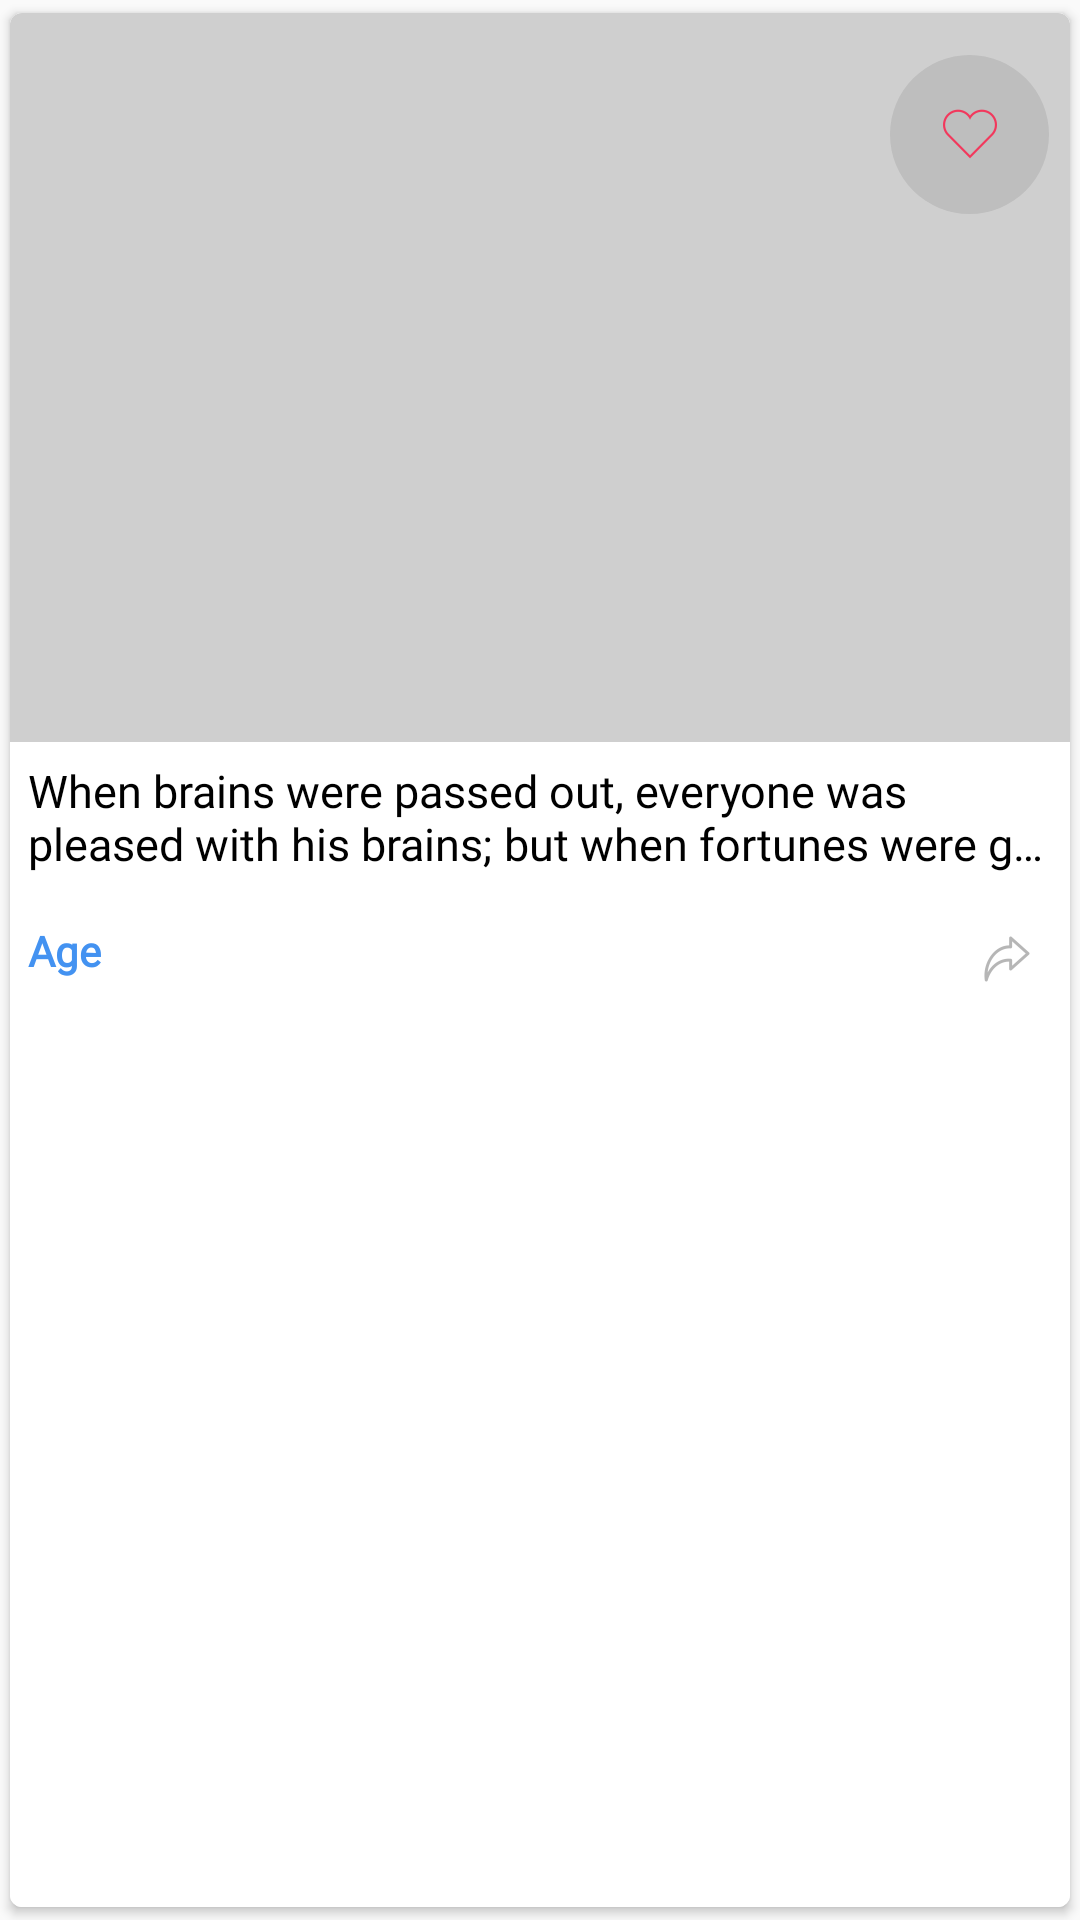

The Android layout XML behind this screen, and the referenced resources:
<!-- AndroidManifest.xml: application theme Theme.TheNewQuotes -->
<!-- res/layout/recent_quote_item.xml -->
<?xml version="1.0" encoding="utf-8"?>
<androidx.cardview.widget.CardView xmlns:android="http://schemas.android.com/apk/res/android"
    xmlns:app="http://schemas.android.com/apk/res-auto"
    xmlns:tools="http://schemas.android.com/tools"
    android:layout_width="match_parent"
    android:layout_height="wrap_content"
    app:cardUseCompatPadding="true"
    app:cardCornerRadius="4dp"
    app:cardElevation="2dp"
    android:layout_marginHorizontal="2dp"
    android:clickable="true"
    android:focusable="true"
    android:foreground="?attr/selectableItemBackground"

    >




    <androidx.constraintlayout.widget.ConstraintLayout
        android:layout_width="match_parent"
        android:layout_height="match_parent"
        android:background="@color/recent_quote_bg_color"
        >

        <TextView
            android:id="@+id/recent_quote_category_tv"
            android:layout_width="wrap_content"
            android:layout_height="wrap_content"
            android:layout_marginTop="10dp"
            android:layout_marginBottom="10dp"
            android:fontFamily="@font/acme"
            android:gravity="center"
            android:paddingLeft="6dp"
            android:paddingBottom="6dp"
            android:text="Age"
            android:textColor="#4392f1"
            android:textSize="14sp"
            android:textStyle="bold"
            app:layout_constraintBottom_toBottomOf="parent"
            app:layout_constraintStart_toStartOf="parent"
            app:layout_constraintTop_toBottomOf="@+id/recent_quote_text_tv"
            app:layout_constraintVertical_bias="0.0" />

        <TextView
            android:id="@+id/recent_quote_text_tv"
            android:layout_width="0dp"
            android:layout_height="wrap_content"
            android:ellipsize="end"
            android:fontFamily="@font/acme"
            android:maxLines="2"
            android:padding="6dp"
            android:text="When brains were passed out, everyone was pleased with his brains; but when fortunes were given out, no one was satisfied with his fortune."
            android:textColor="@color/quote_text_color"
            android:textSize="15sp"
            app:layout_constraintEnd_toEndOf="parent"
            app:layout_constraintStart_toStartOf="parent"
            app:layout_constraintTop_toBottomOf="@+id/recent_quote_image" />

        <ImageView
            android:id="@+id/recent_quote_image"
            android:layout_width="0dp"
            android:layout_height="0dp"
            android:scaleType="centerCrop"
            android:src="@drawable/bg_2"
            app:layout_constraintDimensionRatio="16:11"
            app:layout_constraintEnd_toEndOf="parent"
            app:layout_constraintStart_toStartOf="parent"
            app:layout_constraintTop_toTopOf="parent" />


        <LinearLayout
            android:layout_width="0dp"
            android:layout_height="0dp"
            android:background="@drawable/recent_fav_image_btn"
            android:gravity="center"
            android:paddingStart="0.5dp"
            app:layout_constraintBottom_toTopOf="@+id/recent_quote_text_tv"
            app:layout_constraintDimensionRatio="1:1"
            app:layout_constraintEnd_toStartOf="@+id/guideline3"
            app:layout_constraintHorizontal_bias="1.0"
            app:layout_constraintStart_toStartOf="@+id/guideline2"
            app:layout_constraintTop_toTopOf="parent"
            app:layout_constraintVertical_bias="0.074">

            <CheckBox
                android:id="@+id/recent_heart_img_btn"
                android:layout_width="wrap_content"
                android:layout_height="wrap_content"
                android:layout_gravity="center"
                android:button="@drawable/recent_favortie_box_selector"
                android:checked="false"
                app:useMaterialThemeColors="false" />
        </LinearLayout>

        <androidx.constraintlayout.widget.Guideline
            android:id="@+id/guideline2"
            android:layout_width="wrap_content"
            android:layout_height="wrap_content"
            android:orientation="vertical"
            app:layout_constraintGuide_percent="0.83" />

        <androidx.constraintlayout.widget.Guideline
            android:id="@+id/guideline3"
            android:layout_width="wrap_content"
            android:layout_height="wrap_content"
            android:orientation="vertical"
            app:layout_constraintGuide_percent="0.98" />

        <ImageButton
            android:id="@+id/recent_quote_share_btn"
            android:layout_width="wrap_content"
            android:layout_height="wrap_content"
            android:layout_marginEnd="2dp"
            android:background="@color/recent_quote_bg_color"
            android:src="@drawable/ic_share"
            android:scaleType="centerInside"

            app:layout_constraintBottom_toBottomOf="@+id/recent_quote_category_tv"
            app:layout_constraintDimensionRatio=""
            app:layout_constraintEnd_toStartOf="@+id/guideline3"
            app:layout_constraintHorizontal_bias="1.0"
            app:layout_constraintStart_toStartOf="@+id/guideline2"
            app:layout_constraintTop_toTopOf="@+id/recent_quote_category_tv" />


    </androidx.constraintlayout.widget.ConstraintLayout>


</androidx.cardview.widget.CardView>
<!-- resources referenced by this layout -->
<resources>
  <color name="quote_text_color">#FF000000</color>
  <color name="recent_quote_bg_color">#FFFFFF</color>
  <!-- drawable bg_2 (drawable) -->
  <?xml version="1.0" encoding="utf-8"?>
  <shape xmlns:android="http://schemas.android.com/apk/res/android">
  
      <solid android:color="#CFCFCF"/>
  </shape>
  <!-- drawable ic_share: png bitmap (drawable-hdpi, 660 bytes) -->
  <!-- drawable recent_fav_image_btn (drawable) -->
  <?xml version="1.0" encoding="utf-8"?>
  <shape xmlns:android="http://schemas.android.com/apk/res/android"
      android:shape="oval" >
      <solid android:color="@color/recent_quote_heart_bg"/>
  
  </shape>
  <!-- drawable recent_favortie_box_selector (drawable) -->
  <?xml version="1.0" encoding="utf-8"?>
  <selector xmlns:android="http://schemas.android.com/apk/res/android">
  
      <item
          android:state_checked="true"
          android:drawable="@drawable/ic_filled_red_heart"/>
      <item
          android:state_checked="false"
          android:drawable="@drawable/ic_outlined_red_heart"/>
  
      <item android:drawable="@drawable/ic_outlined_red_heart"/>
  
  </selector>
  <style name="Theme.TheNewQuotes" parent="Theme.AppCompat.DayNight.NoActionBar">
          
          <item name="colorPrimary">#E1E3E4</item>
          <item name="colorPrimaryVariant">#BEBEBE</item>
          <item name="colorOnPrimary">@color/white</item>
          
          <item name="colorSecondary">@color/teal_200</item>
          <item name="colorSecondaryVariant">@color/teal_700</item>
          <item name="colorOnSecondary">@color/black</item>
          
          <item name="android:statusBarColor" tools:targetApi="l">@color/status_bar_color</item>
          <item name="colorControlNormal">#000</item>
          <item name="android:colorControlNormal">#000</item>
          
          <item name="android:textColorSecondary">@color/text_color_1</item>
          <item name="buttonBarNegativeButtonStyle">@style/NegativeButtonStyle</item>
          <item name="buttonBarPositiveButtonStyle">@style/PositiveButtonStyle</item>
      </style>
  <color name="recent_quote_heart_bg">@color/status_bar_color</color>
  <!-- drawable ic_filled_red_heart: png bitmap (drawable-hdpi, 505 bytes) -->
  <!-- drawable ic_outlined_red_heart: png bitmap (drawable-hdpi, 729 bytes) -->
  <color name="white">#FFFFFFFF</color>
  <color name="teal_200">#FF03DAC5</color>
  <color name="teal_700">#FF018786</color>
  <color name="black">#FF000000</color>
  <color name="status_bar_color">#BEBEBE</color>
  <color name="text_color_1">#000000</color>
  <style name="NegativeButtonStyle" parent="Widget.AppCompat.Button.ButtonBar.AlertDialog">
          <item name="android:textColor">#000</item>
      </style>
  <style name="PositiveButtonStyle" parent="Widget.AppCompat.Button.ButtonBar.AlertDialog">
          <item name="android:textColor">#000</item>
      </style>
</resources>
